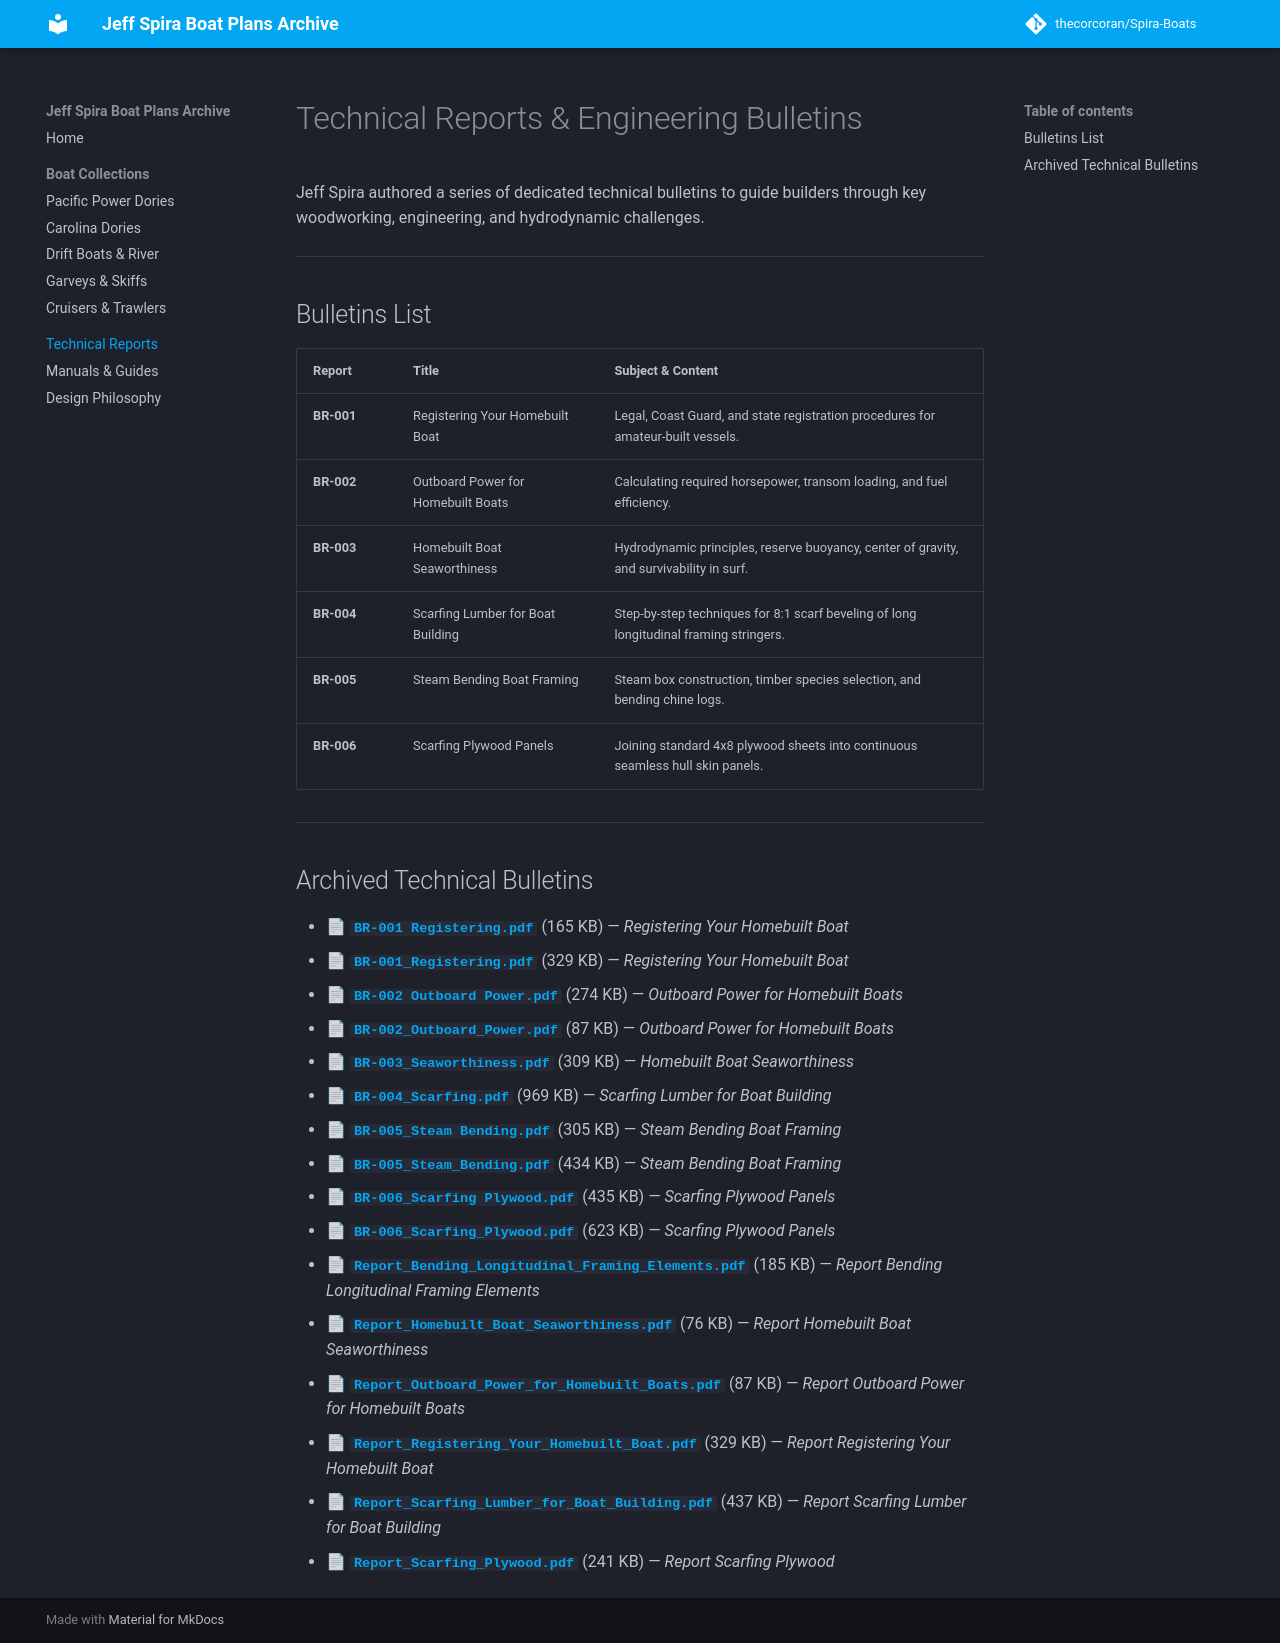

repository: thecorcoran/Spira-Boats · page: technical-reports/index.html · generator: mkdocs

# Technical Reports & Engineering Bulletins

Jeff Spira authored a series of dedicated technical bulletins to guide builders through key woodworking, engineering, and hydrodynamic challenges.

---

## Bulletins List

| Report | Title | Subject & Content |
| :--- | :--- | :--- |
| **BR-001** | Registering Your Homebuilt Boat | Legal, Coast Guard, and state registration procedures for amateur-built vessels. |
| **BR-002** | Outboard Power for Homebuilt Boats | Calculating required horsepower, transom loading, and fuel efficiency. |
| **BR-003** | Homebuilt Boat Seaworthiness | Hydrodynamic principles, reserve buoyancy, center of gravity, and survivability in surf. |
| **BR-004** | Scarfing Lumber for Boat Building | Step-by-step techniques for 8:1 scarf beveling of long longitudinal framing stringers. |
| **BR-005** | Steam Bending Boat Framing | Steam box construction, timber species selection, and bending chine logs. |
| **BR-006** | Scarfing Plywood Panels | Joining standard 4x8 plywood sheets into continuous seamless hull skin panels. |

---

## Archived Technical Bulletins

- 📄 [**`BR-001 Registering.pdf`**](../archive/technical-reports/BR-001 Registering.pdf) (165 KB) — *Registering Your Homebuilt Boat*
- 📄 [**`BR-001_Registering.pdf`**](../archive/technical-reports/BR-001_Registering.pdf) (329 KB) — *Registering Your Homebuilt Boat*
- 📄 [**`BR-002 Outboard Power.pdf`**](../archive/technical-reports/BR-002 Outboard Power.pdf) (274 KB) — *Outboard Power for Homebuilt Boats*
- 📄 [**`BR-002_Outboard_Power.pdf`**](../archive/technical-reports/BR-002_Outboard_Power.pdf) (87 KB) — *Outboard Power for Homebuilt Boats*
- 📄 [**`BR-003_Seaworthiness.pdf`**](../archive/technical-reports/BR-003_Seaworthiness.pdf) (309 KB) — *Homebuilt Boat Seaworthiness*
- 📄 [**`BR-004_Scarfing.pdf`**](../archive/technical-reports/BR-004_Scarfing.pdf) (969 KB) — *Scarfing Lumber for Boat Building*
- 📄 [**`BR-005_Steam Bending.pdf`**](../archive/technical-reports/BR-005_Steam Bending.pdf) (305 KB) — *Steam Bending Boat Framing*
- 📄 [**`BR-005_Steam_Bending.pdf`**](../archive/technical-reports/BR-005_Steam_Bending.pdf) (434 KB) — *Steam Bending Boat Framing*
- 📄 [**`BR-006_Scarfing Plywood.pdf`**](../archive/technical-reports/BR-006_Scarfing Plywood.pdf) (435 KB) — *Scarfing Plywood Panels*
- 📄 [**`BR-006_Scarfing_Plywood.pdf`**](../archive/technical-reports/BR-006_Scarfing_Plywood.pdf) (623 KB) — *Scarfing Plywood Panels*
- 📄 [**`Report_Bending_Longitudinal_Framing_Elements.pdf`**](../archive/technical-reports/Report_Bending_Longitudinal_Framing_Elements.pdf) (185 KB) — *Report Bending Longitudinal Framing Elements*
- 📄 [**`Report_Homebuilt_Boat_Seaworthiness.pdf`**](../archive/technical-reports/Report_Homebuilt_Boat_Seaworthiness.pdf) (76 KB) — *Report Homebuilt Boat Seaworthiness*
- 📄 [**`Report_Outboard_Power_for_Homebuilt_Boats.pdf`**](../archive/technical-reports/Report_Outboard_Power_for_Homebuilt_Boats.pdf) (87 KB) — *Report Outboard Power for Homebuilt Boats*
- 📄 [**`Report_Registering_Your_Homebuilt_Boat.pdf`**](../archive/technical-reports/Report_Registering_Your_Homebuilt_Boat.pdf) (329 KB) — *Report Registering Your Homebuilt Boat*
- 📄 [**`Report_Scarfing_Lumber_for_Boat_Building.pdf`**](../archive/technical-reports/Report_Scarfing_Lumber_for_Boat_Building.pdf) (437 KB) — *Report Scarfing Lumber for Boat Building*
- 📄 [**`Report_Scarfing_Plywood.pdf`**](../archive/technical-reports/Report_Scarfing_Plywood.pdf) (241 KB) — *Report Scarfing Plywood*
